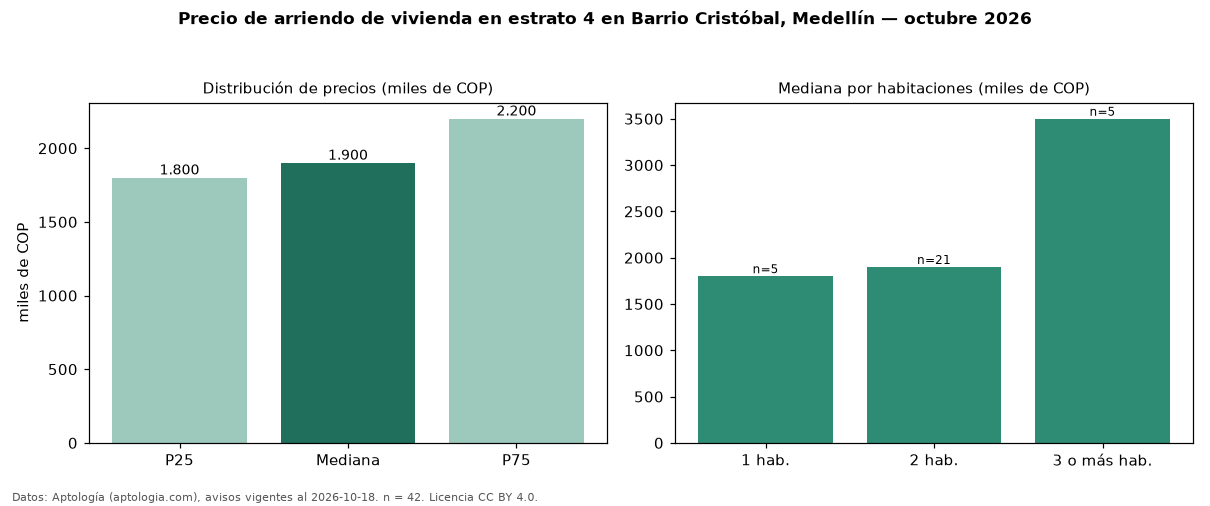

The data file committed next to this chart (first rows):
seccion, metrica, valor, moneda, n
precio, p25, 1800000, COP, 42
precio, mediana, 1900000, COP, 42
precio, p75, 2200000, COP, 42
precio, minimo, 1100000, COP, 42
precio, maximo, 3900000, COP, 42
m2, mediana_precio_m2, 40000, COP, 39
m2, area_mediana_m2, 45.0, m2, 39
banos, mediana_banos, 1.0, , 
parqueadero, pct_con_parqueadero, 25.0, %, 32
estrato, estrato_mas_frecuente, 4, , 42
habitaciones, 1, 1800000, COP, 5
habitaciones, 2, 1900000, COP, 21
habitaciones, 3+, 3500000, COP, 5
fuente, fecha_datos, 2026-10-18, , 
fuente, atribucion, https://www.aptologia.com/arriendo/medel…, , 
fuente, licencia, CC BY 4.0, , 
